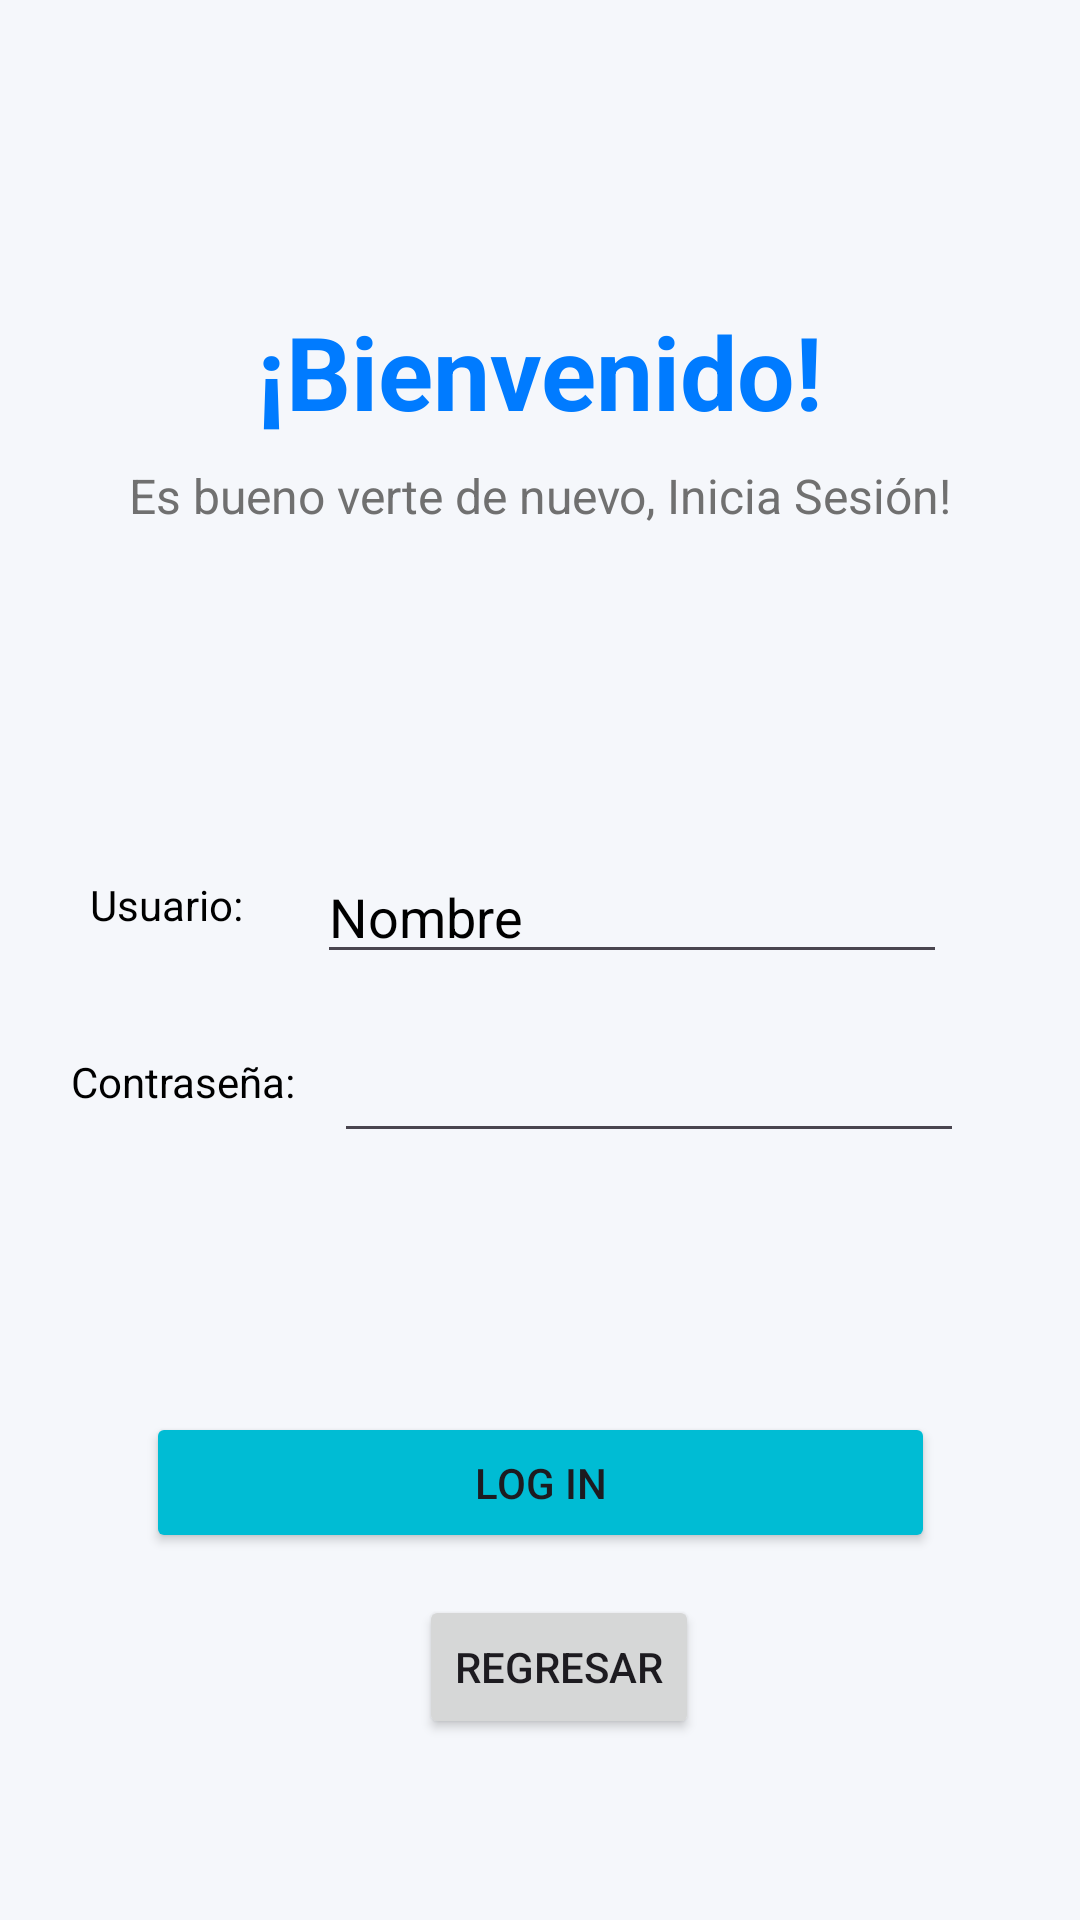

Android layout source for this screen:
<!-- AndroidManifest.xml: application theme Theme.EduRead -->
<!-- res/layout/activity_login.xml -->
<?xml version="1.0" encoding="utf-8"?>
<androidx.constraintlayout.widget.ConstraintLayout xmlns:android="http://schemas.android.com/apk/res/android"
    xmlns:app="http://schemas.android.com/apk/res-auto"
    xmlns:tools="http://schemas.android.com/tools"
    android:id="@+id/main"
    android:layout_width="match_parent"
    android:layout_height="match_parent"
    android:background="#F5F7FB"
    tools:context=".ui.view.LoginActivity">

    

    <TextView
        android:id="@+id/title"
        android:layout_width="wrap_content"
        android:layout_height="wrap_content"
        android:text="¡Bienvenido!"
        android:textColor="#007BFF"
        android:textSize="34sp"
        android:textStyle="bold"
        app:layout_constraintBottom_toBottomOf="parent"
        app:layout_constraintEnd_toEndOf="parent"
        app:layout_constraintStart_toStartOf="parent"
        app:layout_constraintTop_toTopOf="parent"
        app:layout_constraintVertical_bias="0.17" />

    

    <TextView
        android:id="@+id/subtitle"
        android:layout_width="wrap_content"
        android:layout_height="wrap_content"
        android:layout_marginTop="8dp"
        android:text="Es bueno verte de nuevo, Inicia Sesión!"
        android:textColor="#707070"
        android:textSize="16sp"
        app:layout_constraintEnd_toEndOf="parent"
        app:layout_constraintStart_toStartOf="parent"
        app:layout_constraintTop_toBottomOf="@id/title" />


    <EditText
        android:id="@+id/editTextTextPassword"
        android:layout_width="wrap_content"
        android:layout_height="wrap_content"
        android:layout_marginTop="10dp"
        android:ems="10"
        android:textColor="@color/black"
        android:inputType="textPassword"
        app:layout_constraintBottom_toBottomOf="parent"
        app:layout_constraintEnd_toEndOf="parent"
        app:layout_constraintHorizontal_bias="0.244"
        app:layout_constraintStart_toEndOf="@+id/textView4"
        app:layout_constraintTop_toBottomOf="@+id/editTextText"
        app:layout_constraintVertical_bias="0.032" />

    <EditText
        android:id="@+id/editTextText"
        android:layout_width="wrap_content"
        android:layout_height="wrap_content"
        android:ems="10"
        android:textColor="@color/black"
        android:inputType="text"
        android:text="Nombre"
        app:layout_constraintBottom_toBottomOf="parent"
        app:layout_constraintEnd_toEndOf="parent"
        app:layout_constraintHorizontal_bias="0.356"
        app:layout_constraintStart_toEndOf="@+id/textView3"
        app:layout_constraintTop_toTopOf="parent"
        app:layout_constraintVertical_bias="0.473" />

    <TextView
        android:id="@+id/textView3"
        android:layout_width="wrap_content"
        android:layout_height="wrap_content"
        android:textColor="@color/black"
        android:text="Usuario:"
        app:layout_constraintBottom_toBottomOf="parent"
        app:layout_constraintEnd_toEndOf="parent"
        app:layout_constraintHorizontal_bias="0.097"
        app:layout_constraintStart_toStartOf="parent"
        app:layout_constraintTop_toTopOf="parent"
        app:layout_constraintVertical_bias="0.47" />

    <TextView
        android:id="@+id/textView4"
        android:layout_width="wrap_content"
        android:layout_height="wrap_content"
        android:layout_marginTop="10dp"
        android:textColor="@color/black"
        android:text="Contraseña:"
        app:layout_constraintBottom_toBottomOf="parent"
        app:layout_constraintEnd_toEndOf="parent"
        app:layout_constraintHorizontal_bias="0.083"
        app:layout_constraintStart_toStartOf="parent"
        app:layout_constraintTop_toBottomOf="@+id/textView3"
        app:layout_constraintVertical_bias="0.1" />

    <Button
        android:id="@+id/buttonIngresarHome"
        android:layout_width="263dp"
        android:layout_height="47dp"
        android:backgroundTint="#00BCD4"
        android:text="Log in"
        app:layout_constraintBottom_toBottomOf="parent"
        app:layout_constraintEnd_toEndOf="parent"
        app:layout_constraintStart_toStartOf="parent"
        app:layout_constraintTop_toBottomOf="@+id/title"
        app:layout_constraintVertical_bias="0.726" />

    <Button
        android:id="@+id/buttonRegistrar"
        android:layout_width="wrap_content"
        android:layout_height="wrap_content"
        android:text="Regresar"
        app:layout_constraintBottom_toBottomOf="parent"
        app:layout_constraintEnd_toEndOf="parent"
        app:layout_constraintHorizontal_bias="0.524"
        app:layout_constraintStart_toStartOf="parent"
        app:layout_constraintTop_toBottomOf="@+id/buttonIngresarHome"
        app:layout_constraintVertical_bias="0.187" />
</androidx.constraintlayout.widget.ConstraintLayout>
<!-- resources referenced by this layout -->
<resources>
  <color name="black">#FF000000</color>
  <style name="Theme.EduRead" parent="Base.Theme.EduRead" />
  <style name="Base.Theme.EduRead" parent="Theme.Material3.DayNight.NoActionBar">
          
          
      </style>
</resources>
